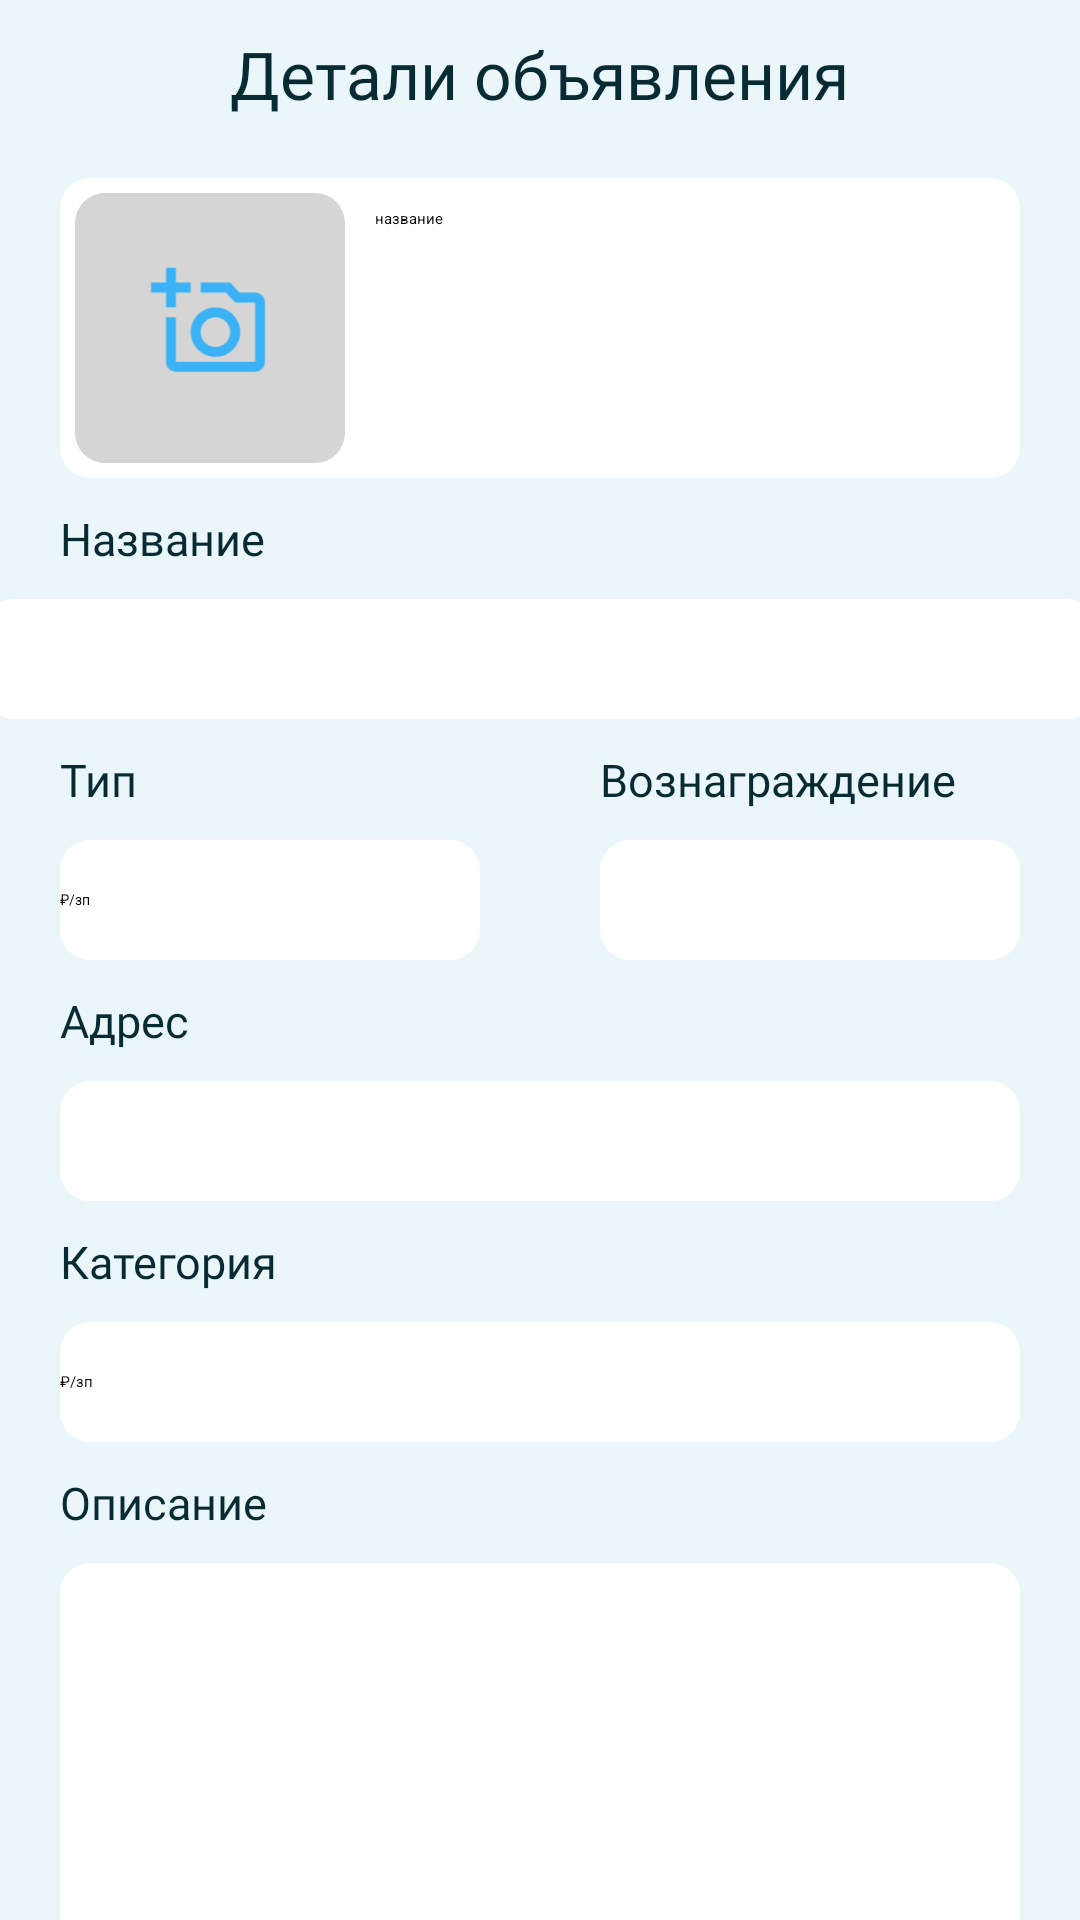

Android layout source for this screen:
<!-- AndroidManifest.xml: application theme Theme.App.SplashTheme -->
<!-- res/layout/fragment_create.xml -->
<?xml version="1.0" encoding="utf-8"?>
<FrameLayout xmlns:android="http://schemas.android.com/apk/res/android"
    xmlns:app="http://schemas.android.com/apk/res-auto"
    xmlns:tools="http://schemas.android.com/tools"
    style="@style/Screen"
    android:layout_width="match_parent"
    android:layout_height="match_parent"
    tools:context=".fragments.create.CreateFragment">

    <androidx.core.widget.NestedScrollView
        android:layout_width="match_parent"
        android:layout_height="match_parent">

        <androidx.constraintlayout.widget.ConstraintLayout
            android:layout_width="match_parent"
            android:layout_height="match_parent">

            <TextView
                android:id="@+id/textView5"
                style="@style/CustomHeadingsText"
                android:layout_width="wrap_content"
                android:layout_height="wrap_content"
                android:layout_marginTop="10dp"
                android:fontFamily="@font/open_sans"
                android:text="@string/work_details"
                android:textSize="22sp"
                app:layout_constraintEnd_toEndOf="parent"
                app:layout_constraintStart_toStartOf="parent"
                app:layout_constraintTop_toTopOf="parent" />

            <androidx.constraintlayout.widget.ConstraintLayout
                android:id="@+id/cPreview"
                style="@style/CustomСurrentWork"
                android:layout_width="0dp"
                android:layout_height="100dp"
                android:layout_marginStart="20dp"
                android:layout_marginTop="20dp"
                android:layout_marginEnd="20dp"
                app:cardCornerRadius="10dp"
                app:layout_constraintEnd_toEndOf="parent"
                app:layout_constraintStart_toStartOf="parent"
                app:layout_constraintTop_toBottomOf="@+id/textView5">

                <com.google.android.material.imageview.ShapeableImageView
                    android:id="@+id/card_image"
                    android:layout_width="90dp"
                    android:layout_height="90dp"
                    android:layout_marginStart="5dp"
                    android:contentDescription="@string/todo"
                    android:scaleType="centerCrop"
                    android:src="@drawable/icon_image"
                    app:layout_constraintBottom_toBottomOf="parent"
                    app:layout_constraintStart_toStartOf="parent"
                    app:layout_constraintTop_toTopOf="parent"
                    app:shapeAppearanceOverlay="@style/PhotoCreate" />

                <TextView
                    android:id="@+id/tvTitlePreview"
                    android:layout_width="0dp"
                    android:layout_height="wrap_content"
                    android:layout_marginStart="10dp"
                    android:layout_marginTop="10dp"
                    android:layout_marginEnd="10dp"
                    android:text="название"
                    app:layout_constraintEnd_toEndOf="parent"
                    app:layout_constraintStart_toEndOf="@+id/card_image"
                    app:layout_constraintTop_toTopOf="parent" />

            </androidx.constraintlayout.widget.ConstraintLayout>

            <TextView
                android:id="@+id/tvTitle"
                style="@style/CustomHeadingsText"
                android:layout_width="wrap_content"
                android:layout_height="wrap_content"
                android:layout_marginStart="20dp"
                android:layout_marginTop="10dp"
                android:fontFamily="@font/open_sans_semibold"
                android:text="@string/title"
                android:textSize="15sp"
                app:layout_constraintStart_toStartOf="parent"
                app:layout_constraintTop_toBottomOf="@+id/cPreview" />

            <TextView
                android:id="@+id/tvType"
                style="@style/CustomHeadingsText"
                android:layout_width="wrap_content"
                android:layout_height="wrap_content"
                android:layout_marginStart="20dp"
                android:layout_marginTop="10dp"
                android:fontFamily="@font/open_sans_semibold"
                android:text="@string/type"
                android:textSize="15sp"
                app:layout_constraintStart_toStartOf="parent"
                app:layout_constraintTop_toBottomOf="@+id/etTitle" />

            <TextView
                android:id="@+id/tvCategory"
                style="@style/CustomHeadingsText"
                android:layout_width="wrap_content"
                android:layout_height="wrap_content"
                android:layout_marginStart="20dp"
                android:layout_marginTop="10dp"
                android:fontFamily="@font/open_sans_semibold"
                android:text="@string/category"
                android:textSize="15sp"
                app:layout_constraintStart_toStartOf="parent"
                app:layout_constraintTop_toBottomOf="@+id/etAddress" />

            <TextView
                android:id="@+id/tvDescription"
                style="@style/CustomHeadingsText"
                android:layout_width="wrap_content"
                android:layout_height="wrap_content"
                android:layout_marginStart="20dp"
                android:layout_marginTop="10dp"
                android:fontFamily="@font/open_sans_semibold"
                android:text="@string/description"
                android:textSize="15sp"
                app:layout_constraintStart_toStartOf="parent"
                app:layout_constraintTop_toBottomOf="@+id/etCategory" />

            <TextView
                android:id="@+id/tvAddress"
                style="@style/CustomHeadingsText"
                android:layout_width="wrap_content"
                android:layout_height="wrap_content"
                android:layout_marginStart="20dp"
                android:layout_marginTop="10dp"
                android:fontFamily="@font/open_sans_semibold"
                android:text="@string/address"
                android:textSize="15sp"
                app:layout_constraintStart_toStartOf="parent"
                app:layout_constraintTop_toBottomOf="@+id/etType" />

            <TextView
                android:id="@+id/tvPrice"
                style="@style/CustomHeadingsText"
                android:layout_width="wrap_content"
                android:layout_height="wrap_content"
                android:layout_marginTop="10dp"
                android:fontFamily="@font/open_sans_semibold"
                android:text="@string/prise"
                android:textSize="15sp"
                app:layout_constraintStart_toStartOf="@+id/etPrice"
                app:layout_constraintTop_toBottomOf="@+id/etTitle" />

            <EditText
                android:id="@+id/etAddress"
                style="@style/CustomСurrentWork"
                android:layout_width="0dp"
                android:layout_height="40dp"
                android:layout_marginTop="10dp"
                android:inputType="text"
                app:layout_constraintEnd_toEndOf="@+id/cPreview"
                app:layout_constraintStart_toStartOf="@+id/cPreview"
                app:layout_constraintTop_toBottomOf="@+id/tvAddress" />

            <EditText
                android:id="@+id/etDescription"
                style="@style/CustomСurrentWork"
                android:layout_width="0dp"
                android:layout_height="150dp"
                android:layout_marginTop="10dp"
                android:inputType="text"
                app:layout_constraintEnd_toEndOf="@+id/cPreview"
                app:layout_constraintStart_toStartOf="@+id/cPreview"
                app:layout_constraintTop_toBottomOf="@+id/tvDescription" />

            <EditText
                android:id="@+id/etTitle"
                style="@style/CustomСurrentWork"
                android:layout_width="371dp"
                android:layout_height="40dp"
                android:layout_marginTop="10dp"
                android:inputType="text"
                app:layout_constraintEnd_toEndOf="@+id/cPreview"
                app:layout_constraintStart_toStartOf="@+id/cPreview"
                app:layout_constraintTop_toBottomOf="@+id/tvTitle" />

            <FrameLayout
                android:id="@+id/etType"
                style="@style/CustomСurrentWork"
                android:layout_width="0dp"
                android:layout_height="40dp"
                android:layout_marginStart="20dp"
                android:layout_marginTop="10dp"
                android:layout_marginEnd="20dp"
                app:layout_constraintEnd_toStartOf="@+id/etPrice"
                app:layout_constraintHorizontal_bias="0.5"
                app:layout_constraintStart_toStartOf="parent"
                app:layout_constraintTop_toBottomOf="@+id/tvType">

                <Spinner
                    android:id="@+id/srType"
                    android:layout_width="match_parent"
                    android:layout_height="match_parent"
                    android:entries="@array/type"
                    android:popupBackground="@color/white" />
            </FrameLayout>

            <FrameLayout
                android:id="@+id/etCategory"
                style="@style/CustomСurrentWork"
                android:layout_width="0dp"
                android:layout_height="40dp"
                android:layout_marginStart="20dp"
                android:layout_marginTop="10dp"
                android:layout_marginEnd="20dp"
                app:layout_constraintEnd_toEndOf="parent"
                app:layout_constraintStart_toStartOf="parent"
                app:layout_constraintTop_toBottomOf="@+id/tvCategory">

                <Spinner
                    android:id="@+id/srCategory"
                    android:layout_width="match_parent"
                    android:layout_height="match_parent"
                    android:entries="@array/type"
                    android:popupBackground="@color/white" />
            </FrameLayout>

            <EditText
                android:id="@+id/etPrice"
                style="@style/CustomСurrentWork"
                android:layout_width="0dp"
                android:layout_height="40dp"
                android:layout_marginStart="20dp"
                android:layout_marginEnd="20dp"
                android:inputType="number"
                app:layout_constraintEnd_toEndOf="parent"
                app:layout_constraintHorizontal_bias="0.5"
                app:layout_constraintStart_toEndOf="@+id/etType"
                app:layout_constraintTop_toTopOf="@+id/etType" />

            <com.google.android.material.button.MaterialButton
                android:id="@+id/buttonEnter"
                style="@style/CustomActiveButton"
                android:layout_width="0dp"
                android:layout_height="wrap_content"
                android:layout_marginStart="22dp"
                android:layout_marginTop="10dp"
                android:layout_marginEnd="22dp"
                android:layout_marginBottom="20dp"
                android:fontFamily="@font/open_sans"
                android:text="@string/publish"
                android:textSize="14sp"
                app:layout_constraintBottom_toBottomOf="parent"
                app:layout_constraintEnd_toEndOf="parent"
                app:layout_constraintStart_toStartOf="parent"
                app:layout_constraintTop_toBottomOf="@+id/etDescription" />
        </androidx.constraintlayout.widget.ConstraintLayout>
    </androidx.core.widget.NestedScrollView>
</FrameLayout>
<!-- resources referenced by this layout -->
<resources>
  <string-array name="type">
          <item>₽/зп</item>
          <item>₽/зп</item>
          <item>₽/зп</item>
      </string-array>
  <color name="white">#FFFFFFFF</color>
  <!-- drawable icon_image (drawable) -->
  <vector xmlns:android="http://schemas.android.com/apk/res/android"
      android:width="125dp"
      android:height="116dp"
      android:viewportWidth="125"
      android:viewportHeight="116">
    <path
        android:pathData="M117,0H8C3.58,0 0,3.58 0,8V108C0,112.42 3.58,116 8,116H117C121.42,116 125,112.42 125,108V8C125,3.58 121.42,0 117,0Z"
        android:fillColor="#D5D5D5"/>
    <path
        android:pathData="M81.63,42.75H74.89L71,38.5H58.25V42.75H69.13L73.02,47H81.63V72.5H47.63V53.38H43.38V72.5C43.38,74.84 45.29,76.75 47.63,76.75H81.63C83.96,76.75 85.88,74.84 85.88,72.5V47C85.88,44.66 83.96,42.75 81.63,42.75ZM54,59.75C54,65.61 58.76,70.38 64.63,70.38C70.49,70.38 75.25,65.61 75.25,59.75C75.25,53.88 70.49,49.13 64.63,49.13C58.76,49.13 54,53.88 54,59.75ZM64.63,53.38C68.13,53.38 71,56.24 71,59.75C71,63.26 68.13,66.13 64.63,66.13C61.12,66.13 58.25,63.26 58.25,59.75C58.25,56.24 61.12,53.38 64.63,53.38ZM47.63,42.75H54V38.5H47.63V32.13H43.38V38.5H37V42.75H43.38V49.13H47.63V42.75Z"
        android:fillColor="#3BB2F5"/>
  </vector>
  <string name="address">Адрес</string>
  <string name="category">Категория</string>
  <string name="description">Описание</string>
  <string name="prise">Вознаграждение</string>
  <string name="publish">Опубликовать</string>
  <string name="title">Название</string>
  <string name="todo">TODO</string>
  <string name="type">Тип</string>
  <string name="work_details">Детали объявления</string>
  <style name="CustomActiveButton">
          <item name="backgroundTint">@color/teal</item>
          <item name="cornerRadius">10dp</item>
          <item name="android:textColor">@color/white</item>
      </style>
  <style name="CustomHeadingsText">
          <item name="android:textColor">@color/arrow_back</item>
      </style>
  <style name="PhotoCreate" parent="">
          <item name="cornerSizeTopRight">10dp</item>
          <item name="cornerSizeTopLeft">10dp</item>
          <item name="cornerSizeBottomLeft">10dp</item>
          <item name="cornerSizeBottomRight">10dp</item>
      </style>
  <style name="Screen">
          <item name="android:background">@color/screen</item>
      </style>
  <style name="Theme.App.SplashTheme" parent="Theme.SplashScreen">
          <item name="windowSplashScreenBackground">@color/white</item>
          <item name="windowSplashScreenAnimationDuration">200</item>
          <item name="windowSplashScreenAnimatedIcon">@drawable/icon_messages</item>
          <item name="postSplashScreenTheme">@style/Theme.Jobber</item>
      </style>
  <color name="teal">#1CA0BF</color>
  <color name="arrow_back">#072A33</color>
  <color name="screen">#EAF6F9</color>
  <!-- drawable icon_messages: vector/xml drawable (drawable, 2387 chars, omitted) -->
  <style name="Theme.Jobber" parent="Base.Theme.Jobber" />
  <style name="Base.Theme.Jobber" parent="Theme.Material3.DayNight.NoActionBar">
          
          
      </style>
</resources>
